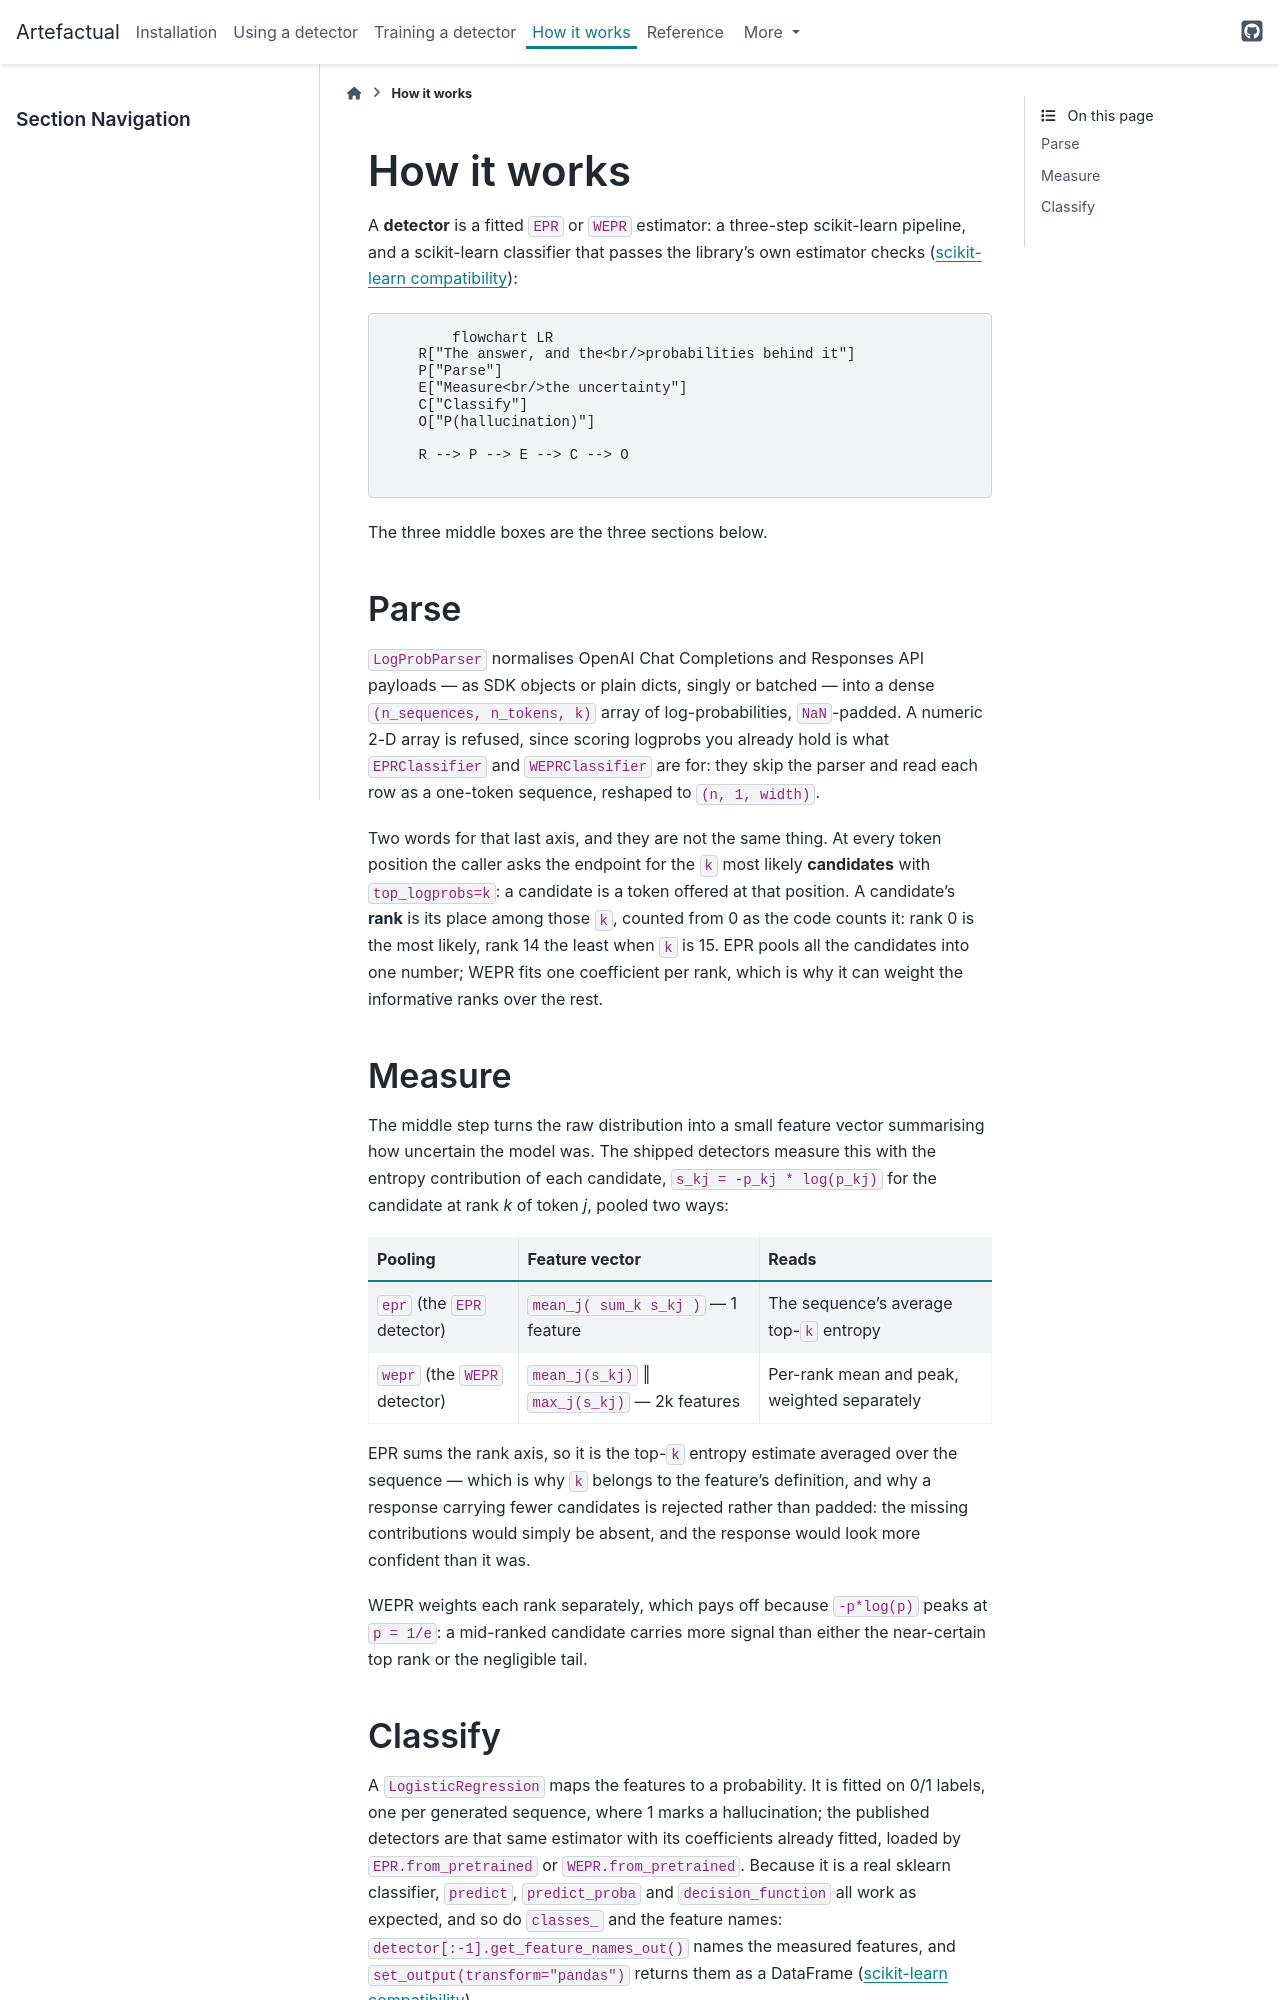

repository: artefactory/artefactual · page: 2026.11.0/guide/how-it-works.html · generator: sphinx

# How it works

A **detector** is `WEPR` or its `EPR` variant, scoring the arrays `LogProbParser(k=15)` makes from
responses; `make_detector(k=15)` chains the two. Each is a scikit-learn estimator that passes the
library's own estimator checks ({doc}`sklearn`):

```{mermaid}
flowchart LR
    R["The answer, and the<br/>probabilities behind it"]
    P["Parse"]
    E["Measure<br/>the uncertainty"]
    C["Classify"]
    O["P(hallucination)"]

    R --> P --> E --> C --> O
```

The three middle boxes are the three sections below.

## Parse

`LogProbParser` normalises OpenAI Chat Completions and Responses API payloads
— as SDK objects or plain dicts, singly or batched — into a dense
`(n_sequences, n_tokens, k)` array of log-probabilities, `NaN`-padded. A numeric 2-D array is
refused, since scoring logprobs you already hold is what `EPR` and
`WEPR` are for: they skip the parser and read each row as a one-token sequence,
reshaped to `(n, 1, width)`.

Two words for that last axis, and they are not the same thing. At every token position the
caller asks the endpoint for the `k` most likely **candidates** with `top_logprobs=k`: a
candidate is a token offered at that position. A candidate's **rank** is its place among
those `k`, counted from 0 as the code counts it: rank 0 is the most likely, rank 14 the
least when `k` is 15. EPR pools all the candidates into one number; WEPR fits one
coefficient per rank, so it can weight some ranks more than others.

## Measure

The middle step turns the raw distribution into a small feature vector
summarising how uncertain the model was. The shipped detectors measure this with the
entropy contribution of each candidate, `s_kj = -p_kj * log(p_kj)` for the candidate at
rank *k* of token *j*, pooled two ways:

| Pooling | Feature vector | Reads |
|---|---|---|
| `epr` (`EPR`) | `mean_j( sum_k s_kj )` — 1 feature | The sequence's average top-`k` entropy |
| `wepr` (`WEPR`) | `mean_j(s_kj)` ‖ `max_j(s_kj)` — 2k features | Per-rank mean and peak, weighted separately |

EPR sums the rank axis, so it is the top-`k` entropy estimate averaged over the sequence.
`k` is part of the feature's definition, and a response carrying fewer candidates is
rejected: the missing contributions would be absent and the response would look more
confident than it was.

WEPR weights each rank separately, which pays off because `-p*log(p)` peaks at `p = 1/e`: a
mid-ranked candidate carries more signal than either the near-certain top rank or the
negligible tail.
